Dataset: datasetv4 (GitHub, esquiveloilime/CB_frutas). Classes: limon, mango, melon, pepino, pina, platano.

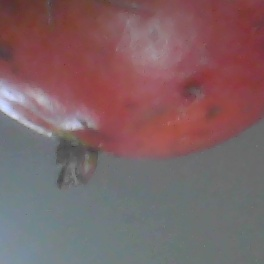
Label: mango

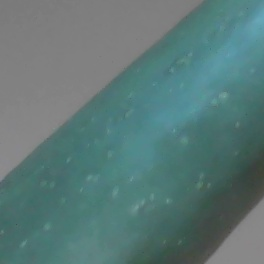
Label: pepino

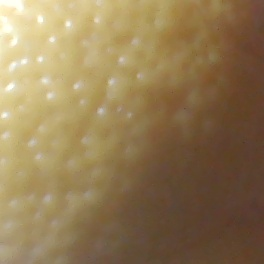
Label: limon

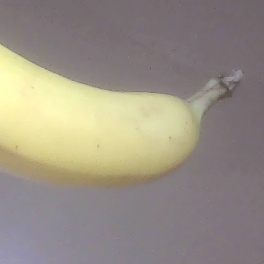
Label: platano

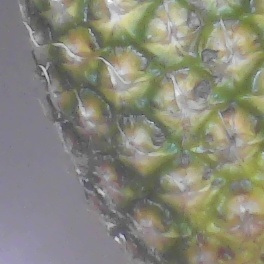
Label: pina

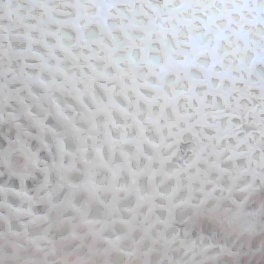
Label: melon
